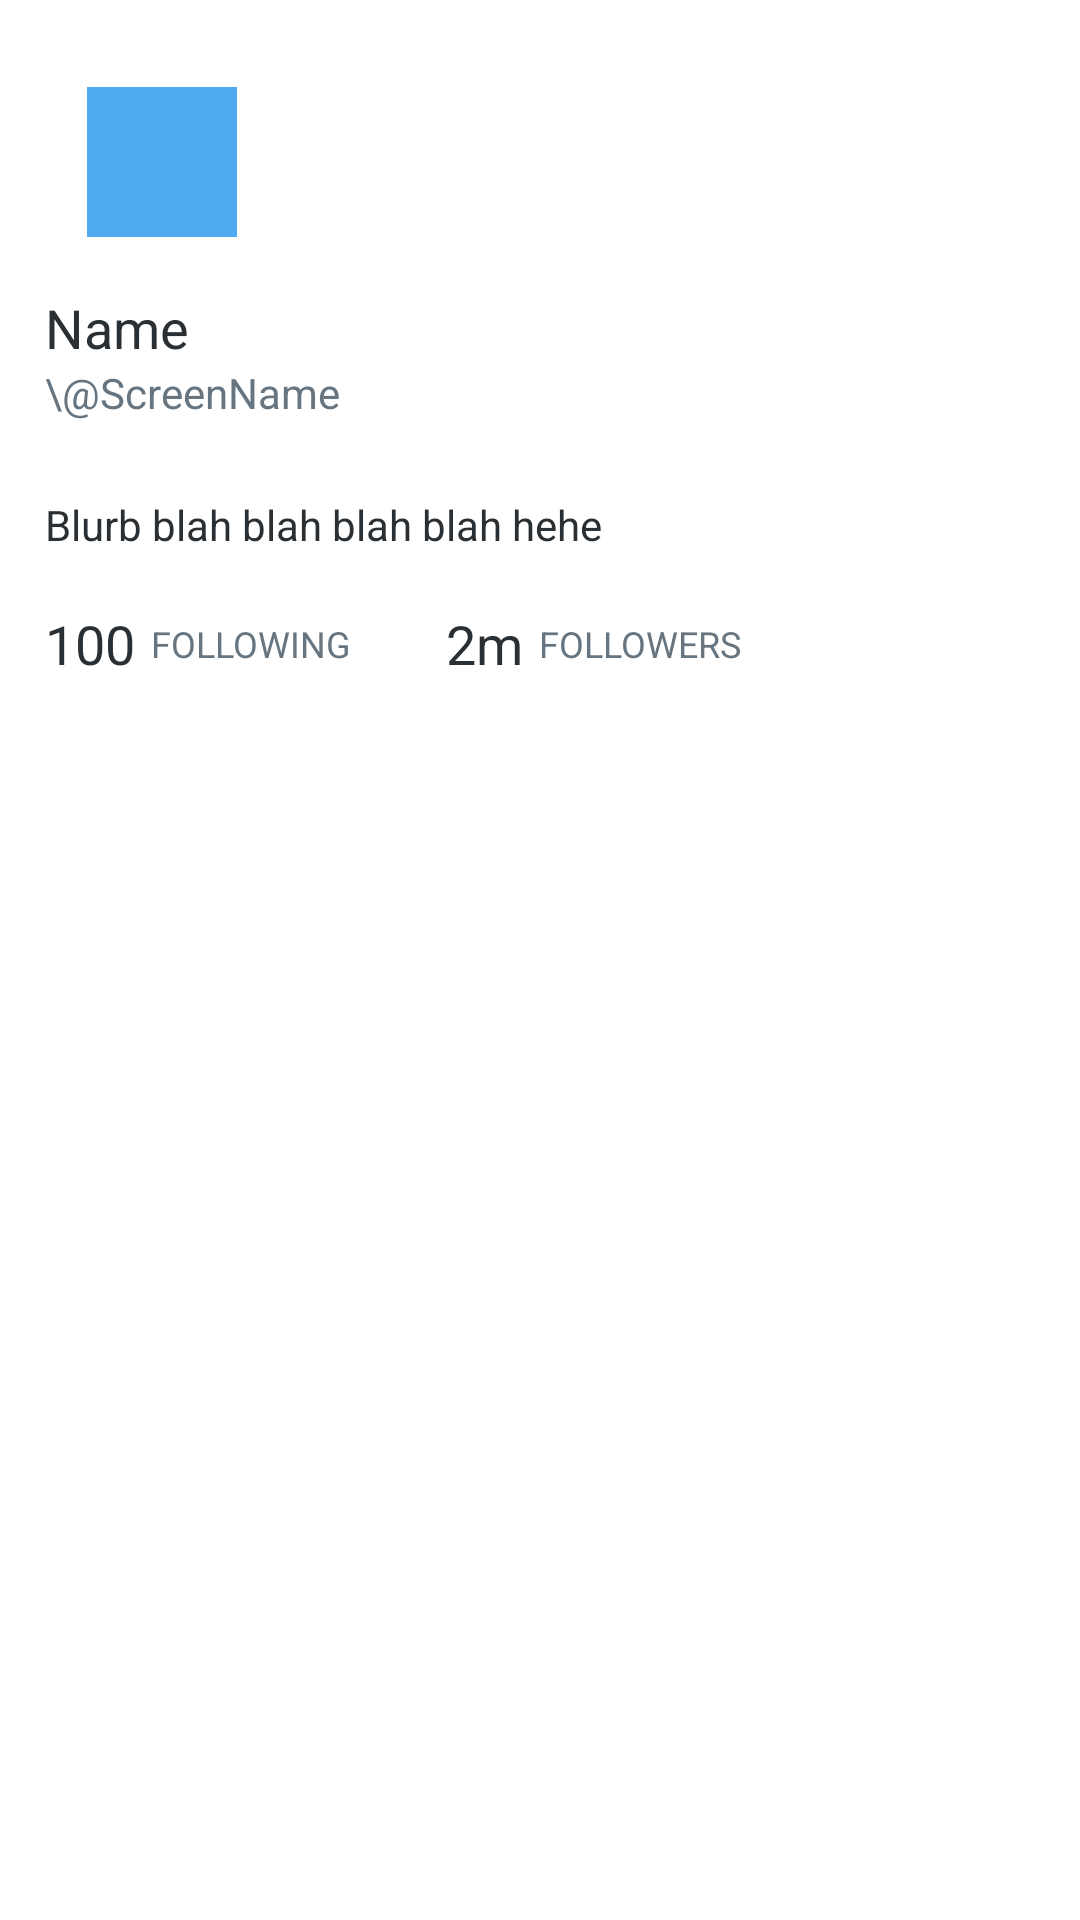

The Android layout XML behind this screen, and the referenced resources:
<!-- AndroidManifest.xml: application theme AppTheme -->
<!-- res/layout/activity_profile.xml -->
<?xml version="1.0" encoding="utf-8"?>
<RelativeLayout xmlns:android="http://schemas.android.com/apk/res/android"
    xmlns:tools="http://schemas.android.com/tools"
    android:layout_width="match_parent"
    android:layout_height="match_parent"
    android:background="@color/TwitterWhite"
    xmlns:app="http://schemas.android.com/apk/res-auto"
    tools:context="com.codepath.apps.tweeter.activities.ProfileActivity">

    <android.support.design.widget.CoordinatorLayout
        android:layout_width="match_parent"
        android:layout_height="match_parent">


        <android.support.v4.widget.NestedScrollView
            android:layout_width="match_parent"
            android:layout_height="match_parent">

            <RelativeLayout
                android:layout_width="match_parent"
                android:layout_height="wrap_content">

                <LinearLayout
                    android:layout_width="match_parent"
                    android:layout_height="wrap_content"
                    android:orientation="vertical"
                    android:id="@+id/linearLayout">

                    <RelativeLayout
                        android:layout_width="match_parent"
                        android:layout_height="wrap_content"
                        android:paddingBottom="16sp">

                        <ImageView
                            android:layout_width="50dp"
                            android:layout_height="50dp"
                            android:id="@+id/ivProfile"
                            android:layout_marginLeft="29dp"
                            android:layout_marginStart="29dp"
                            android:layout_marginTop="29dp"
                            android:layout_alignParentTop="true"
                            android:layout_alignParentLeft="true"
                            android:layout_alignParentStart="true"
                            android:src="@color/TwitterBlue" />

                        <TextView
                            android:layout_width="wrap_content"
                            android:layout_height="wrap_content"
                            android:textAppearance="?android:attr/textAppearanceSmall"
                            android:text="Name"
                            android:textSize="18sp"
                            android:layout_marginLeft="15dp"
                            android:id="@+id/tvName"
                            android:textColor="@color/TweetName"
                            android:layout_marginTop="18dp"
                            android:layout_below="@+id/ivProfile"
                            android:layout_alignParentLeft="true"
                            android:layout_alignParentStart="true" />

                        <TextView
                            android:layout_width="wrap_content"
                            android:layout_height="wrap_content"
                            android:textAppearance="?android:attr/textAppearanceSmall"
                            android:text="\@ScreenName"
                            android:textSize="14sp"
                            android:id="@+id/tvScreenName"
                            android:textColor="@color/TweetScreenName"
                            android:layout_below="@+id/tvName"
                            android:layout_alignLeft="@+id/tvName"
                            android:layout_alignStart="@+id/tvName" />

                        <TextView
                            android:layout_width="wrap_content"
                            android:layout_height="wrap_content"
                            android:textAppearance="?android:attr/textAppearanceSmall"
                            android:text="Blurb blah blah blah blah hehe"
                            android:id="@+id/tvDescription"
                            android:layout_below="@+id/tvScreenName"
                            android:layout_alignLeft="@+id/tvScreenName"
                            android:layout_alignStart="@+id/tvScreenName"
                            android:layout_marginTop="25dp"
                            android:textColor="@color/TweetName" />

                        <TextView
                            android:layout_width="wrap_content"
                            android:layout_height="wrap_content"
                            android:textAppearance="?android:attr/textAppearanceSmall"
                            android:text="100"
                            android:id="@+id/tvFollowing"
                            android:layout_marginTop="18dp"
                            android:layout_below="@+id/tvDescription"
                            android:layout_alignLeft="@+id/tvDescription"
                            android:layout_alignStart="@+id/tvDescription"
                            android:textColor="@color/TweetName"
                            android:textSize="18sp" />

                        <TextView
                            android:layout_width="wrap_content"
                            android:layout_height="wrap_content"
                            android:textAppearance="?android:attr/textAppearanceSmall"
                            android:text="FOLLOWING"
                            android:gravity="center"
                            android:layout_marginLeft="5dp"
                            android:id="@+id/tvFollowingText"
                            android:textColor="@color/TweetScreenName"
                            android:layout_alignTop="@+id/tvFollowing"
                            android:layout_toRightOf="@+id/tvFollowing"
                            android:layout_toEndOf="@+id/tvFollowing"
                            android:layout_alignBottom="@+id/tvFollowing"
                            android:textSize="12sp" />

                        <TextView
                            android:layout_width="wrap_content"
                            android:layout_height="wrap_content"
                            android:textAppearance="?android:attr/textAppearanceSmall"
                            android:text="2m"
                            android:id="@+id/tvFollowers"
                            android:textColor="@color/TweetName"
                            android:textSize="18sp"
                            android:layout_alignTop="@+id/tvFollowingText"
                            android:layout_toRightOf="@+id/tvFollowingText"
                            android:layout_toEndOf="@+id/tvFollowingText"
                            android:layout_marginLeft="32dp"
                            android:layout_marginStart="32dp" />

                        <TextView
                            android:layout_width="wrap_content"
                            android:layout_height="wrap_content"
                            android:textAppearance="?android:attr/textAppearanceSmall"
                            android:text="FOLLOWERS"
                            android:gravity="center"
                            android:id="@+id/tvFollowersText"
                            android:textColor="@color/TweetScreenName"
                            android:textSize="12sp"
                            android:layout_marginLeft="5dp"
                            android:layout_alignTop="@+id/tvFollowers"
                            android:layout_toRightOf="@+id/tvFollowers"
                            android:layout_toEndOf="@+id/tvFollowers"
                            android:layout_alignBottom="@+id/tvFollowers" />


                    </RelativeLayout>

                </LinearLayout>

                <android.support.v7.widget.RecyclerView
                    android:layout_width="match_parent"
                    android:layout_height="match_parent"
                    android:layout_below="@+id/linearLayout"
                    android:layout_alignParentLeft="true"
                    android:layout_alignParentStart="true"
                    android:id="@+id/rvTweets"
                    tools:listitem="@layout/item_tweet" />

            </RelativeLayout>


        </android.support.v4.widget.NestedScrollView>


    </android.support.design.widget.CoordinatorLayout>


</RelativeLayout>
<!-- res/layout/item_tweet.xml (included above) -->
<?xml version="1.0" encoding="utf-8"?>
<com.codepath.apps.tweeter.views.TweetView
    android:layout_width="match_parent"
    android:layout_height="wrap_content"
    android:id="@+id/twTweet"
    android:background="@color/TwitterWhite"
    xmlns:android="http://schemas.android.com/apk/res/android" />
<!-- resources referenced by this layout -->
<resources>
  <color name="TweetName">#262626</color>
  <color name="TweetScreenName">#a1a1a1</color>
  <color name="TwitterBlue">#1DA1F2</color>
  <color name="TwitterWhite">#FFF</color>
</resources>
